Run: headless pygame with SDL's dummy video driver; simulated clock (each Clock.tick advances the game by its frame time, no real sleeping); random seed 0; keys injected as events and as key.get_pressed() state; no mouse input.
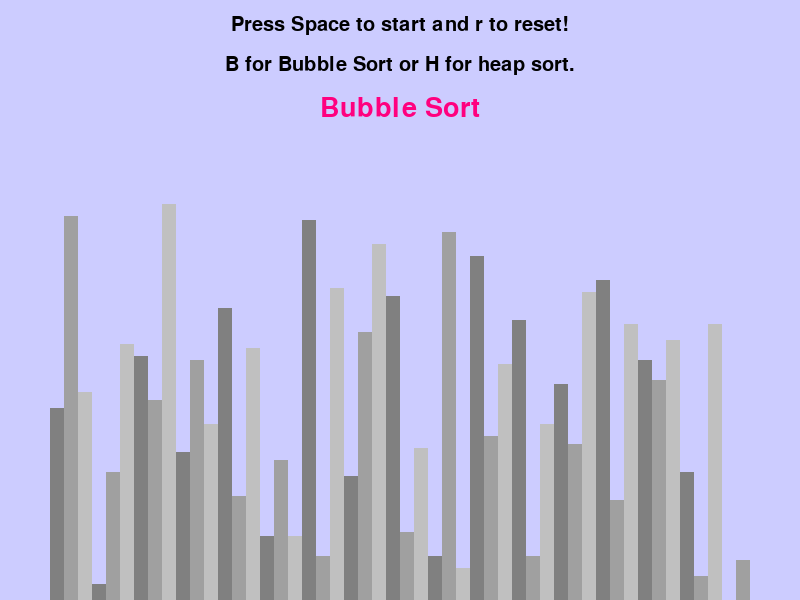
Frame 1 of 4 · flips 1–60 · no input
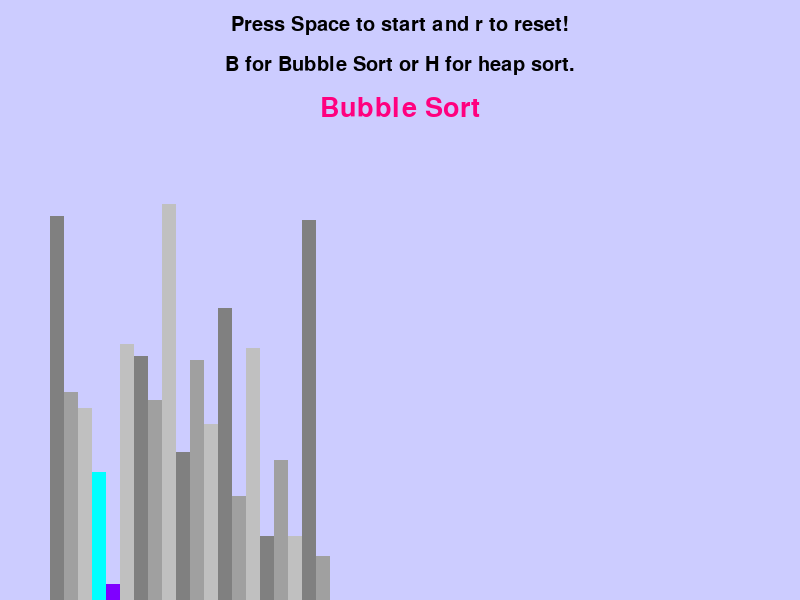
Frame 2 of 4 · flips 61–180 · tapped SPACE, RETURN · held RIGHT (→), D
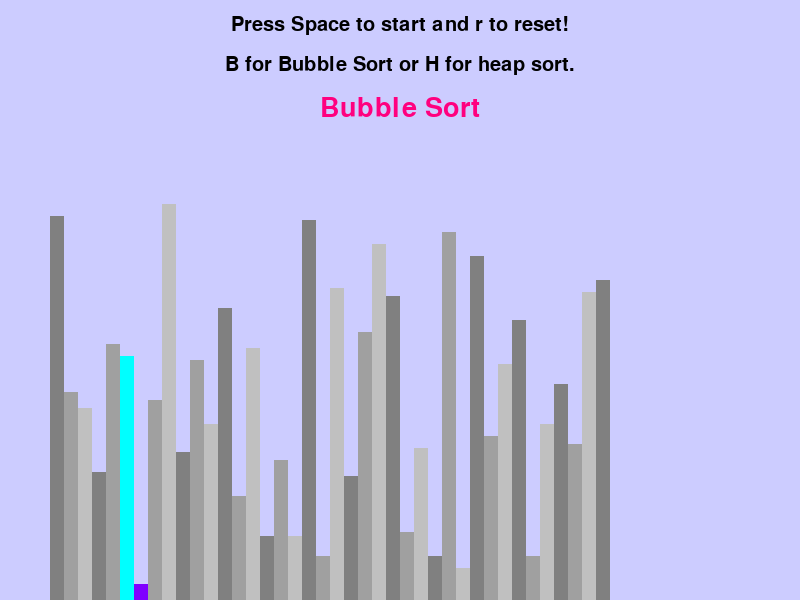
Frame 3 of 4 · flips 181–300 · held DOWN (↓), S
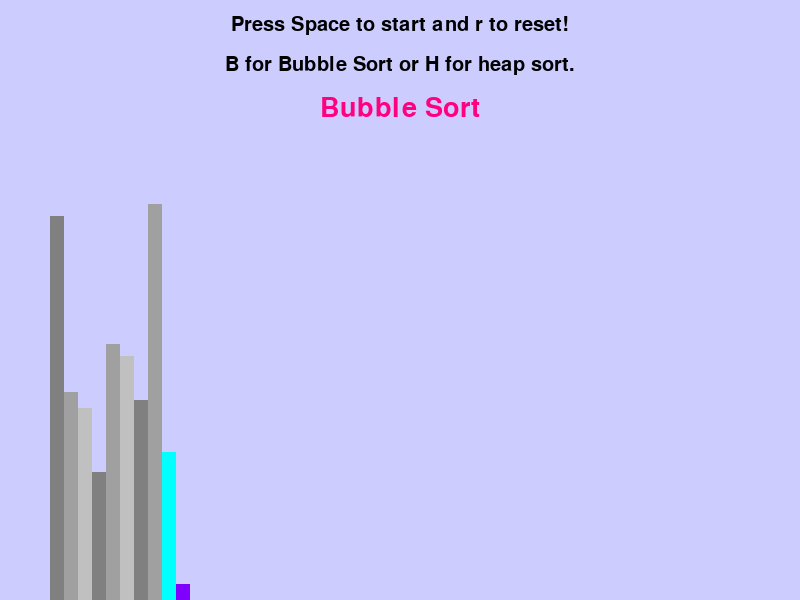
Frame 4 of 4 · flips 301–420 · held LEFT (←), A, UP (↑), W

The pygame program that drew these frames:

import pygame
import random
import math
pygame.init()

class DrawInfo:
    BLACK = 0, 0, 0
    WHITE = 255, 255, 255
    GREEN = 0, 255, 0
    RED = 255, 0, 0
    GREY = 128, 128, 128
    BLUE = 0, 255, 255
    PURPLE = 127, 0, 255
    BACKGROUND_COLOR = 204, 204, 255
    SIDE_PAD = 100
    TOP_PAD = 150
    PINK = 255, 0, 127
    GRADIENTS = [
        GREY,
        (160, 160, 160),
        (192, 192, 192)
    ]
    SORTING_COLOR = PINK

    FONT = pygame.font.SysFont('Helvetica', 30)
    LARGE = pygame.font.SysFont('Helvetica', 40)

    def __init__(self, width, height, list):
        self.width = width
        self.height = height

        self.window = pygame.display.set_mode((width, height))
        pygame.display.set_caption("Sorting Algorithm Visualization")
        self.set_list(list)

    def set_list(self, list):
        self.list = list
        self.min_val = min(list)
        self.max_val = max(list)

        self.block_width = round((self.width - self.SIDE_PAD) / len(list))
        self.block_height = math.floor((self.height - self.TOP_PAD) / (self.max_val - self.min_val))
        self.start_x = self.SIDE_PAD // 2

def draw(draw_info, sort_name, ascending):
    draw_info.window.fill(draw_info.BACKGROUND_COLOR)

    controls = draw_info.FONT.render("Press Space to start and r to reset!", 1, draw_info.BLACK)
    draw_info.window.blit(controls, (draw_info.width/2 - controls.get_width()/2,15))

    sorting_options = draw_info.FONT.render("B for Bubble Sort or H for heap sort.", 1, draw_info.BLACK)
    draw_info.window.blit(sorting_options, (draw_info.width/2 - sorting_options.get_width()/2,55))

    current_sort = draw_info.LARGE.render(f"{sort_name}", 1, draw_info.SORTING_COLOR)
    draw_info.window.blit(current_sort, (draw_info.width/2 - current_sort.get_width()/2,95))

    draw_list(draw_info)
    pygame.display.update()

def draw_list(draw_info, color_positions={}, clear_back=False):
    list = draw_info.list
    if clear_back:
        clear_rect = (draw_info.SIDE_PAD//2, draw_info.TOP_PAD, 
                    draw_info.width - draw_info.SIDE_PAD, draw_info.height - draw_info.TOP_PAD)

        pygame.draw.rect(draw_info.window, draw_info.BACKGROUND_COLOR, clear_rect)

    for i, n, in enumerate(list):
        x = draw_info.start_x + i * draw_info.block_width
        y = draw_info.height - (n - draw_info.min_val) * draw_info.block_height 

        color = draw_info.GRADIENTS[i%3]

        if i in color_positions:
            color = color_positions[i]

        pygame.draw.rect(draw_info.window, color, (x,y, draw_info.block_width, draw_info.height))

        if clear_back:
            pygame.display.update()

def starting_list(n, min, max):
    list = []

    for _ in range(n):
        val = random.randint(min, max)
        list.append(val)

    return list

def bubble_sort(draw_info, ascending=True):
    list = draw_info.list

    for i in range(len(list) - 1):
        for j in range(len(list) - 1 - i):
            num1 = list[j]
            num2 = list[j+1]
            if (num1 > num2 and ascending) or (num1 < num2 and not ascending):
                list[j], list[j+1] = list[j+1], list[j]
                draw_list(draw_info, {j: draw_info.BLUE, j+1: draw_info.PURPLE}, True)
                yield True

    return list

def heap(arr, n, i):
      largest = i
      l = 2 * i + 1
      r = 2 * i + 2
  
      if l < n and arr[i] < arr[l]:
          largest = l
  
      if r < n and arr[largest] < arr[r]:
          largest = r

      if largest != i:
          arr[i], arr[largest] = arr[largest], arr[i]
          heap(arr, n, largest)


def heap_sort(draw_info, ascending=True):
    list = draw_info.list
    length = len(list)

    for i in range (length//2, -1, -1):
        heap(list, length, i)
        draw_list(draw_info, {i: draw_info.BLUE, i+1: draw_info.PURPLE}, True)
        yield True


    for i in range(length-1, 0, -1):
        list[i], list[0] = list[0], list[i]
        heap(list, i, 0)
        draw_list(draw_info, {i: draw_info.BLUE, i+1: draw_info.PURPLE}, True)
        yield True

    return list

def main():
    run = True
    clock = pygame.time.Clock()
    n = 50
    min = 0
    max = 100
    list = starting_list(n, min, max)
    draw_info = DrawInfo(800, 600, list)
    sorting = False
    ascending = True

    sorting_alg = bubble_sort
    sorting_alg_name = "Bubble Sort"
    sorting_alg_generator = None
    clock_speed = 60
    while run:
        clock.tick(clock_speed)
        if sorting:
            try:
                next(sorting_alg_generator)
            except StopIteration:
                draw_info.GRADIENTS = [
                    (9, 121, 105),
                    (80, 200, 120),
                    (175, 225, 175)
                ]
                # sorting_alg_name = f"Succesfully Sorted with {sorting_alg_name}!"
                sorting = False
        else:
            draw(draw_info, sorting_alg_name, ascending)
        

        for event in pygame.event.get():
            if event.type == pygame.QUIT:
                run = False
            
            if event.type != pygame.KEYDOWN:
                continue
            elif event.key == pygame.K_r:
                draw_info.GRADIENTS = [
                    draw_info.GREY,
                    (160, 160, 160),
                    (192, 192, 192)
                ]

                list = starting_list(n, min, max)
                draw_info.set_list(list)
                sorting = False
            elif event.key == pygame.K_SPACE and sorting == False:
                sorting = True
                sorting_alg_generator = sorting_alg(draw_info, ascending)
            elif event.key == pygame.K_a and sorting == False:
                ascending = True
            elif event.key == pygame.K_d and sorting == False:
                ascending = False
            elif event.key == pygame.K_w:
                clock_speed -= 10
            elif event.key == pygame.K_s:
                clock_speed += 10
            elif event.key == pygame.K_b and not sorting:
                draw_info.SORTING_COLOR = draw_info.PINK
                sorting_alg_name = "Bubble Sorting..."
                sorting_alg = bubble_sort
            elif event.key == pygame.K_h and not sorting:
                draw_info.SORTING_COLOR = draw_info.GREEN
                sorting_alg_name = "Heap Sorting..."
                sorting_alg = heap_sort
    pygame.quit()

if __name__ == "__main__":
    main()
